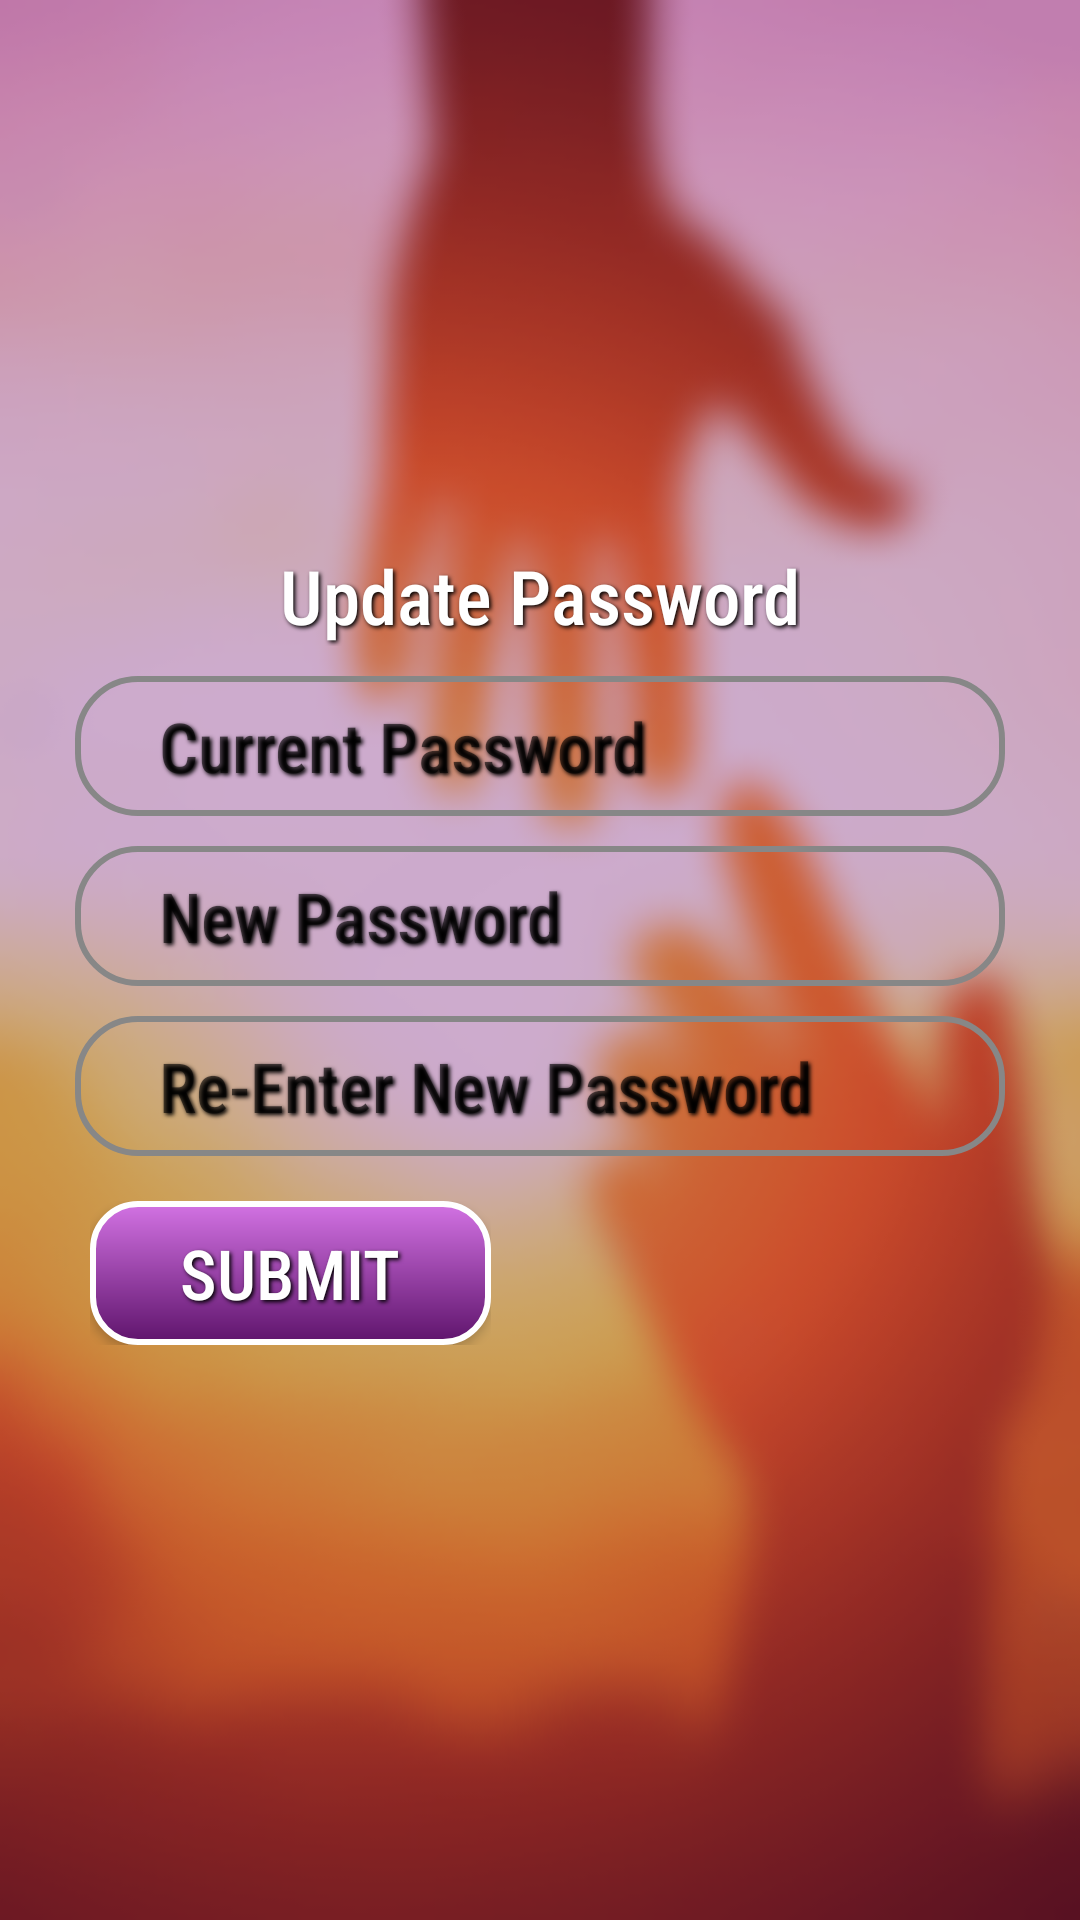

Reconstruct the res/layout file that produces this screen, plus the resources it refers to.
<!-- AndroidManifest.xml: application theme AppTheme -->
<!-- res/layout/activity_update_password.xml -->
<?xml version="1.0" encoding="utf-8"?>

<LinearLayout xmlns:android="http://schemas.android.com/apk/res/android"
    xmlns:tools="http://schemas.android.com/tools"
    android:layout_width="match_parent"
    android:layout_height="match_parent"
    tools:context=".updatePasswordActivity"
    android:gravity="center_vertical"
    android:padding="20dp"
    android:background="@drawable/blurbackground"
    android:orientation="vertical">

    <TextView
        style="@style/TextColor"
        android:layout_width="wrap_content"
        android:layout_height="wrap_content"
        android:layout_gravity="center"
        android:layout_marginBottom="5dp"
        android:text="Update Password"
        android:textSize="25dp" />

    <EditText
        android:id="@+id/currentPasswordEditText"
        android:layout_width="wrap_content"
        android:layout_height="wrap_content"
        android:layout_margin="5dp"
        android:background="@drawable/edittextdesign"
        android:ems="12"
        android:hint="Current Password"
        style="@style/TextColor"
        android:inputType="textPassword"
        android:textSize="23dp" />

    <EditText
        android:id="@+id/newPasswordEditText"
        android:layout_width="wrap_content"
        android:layout_height="wrap_content"
        android:layout_margin="5dp"
        android:background="@drawable/edittextdesign"
        android:ems="12"
        android:hint="New Password"
        style="@style/TextColor"
        android:inputType="textPassword"
        android:textSize="23dp" />

    <EditText
        android:id="@+id/reNewPasswordEditText"
        android:layout_width="wrap_content"
        android:layout_height="wrap_content"
        android:layout_margin="5dp"
        android:background="@drawable/edittextdesign"
        android:ems="12"
        android:hint="Re-Enter New Password"
        style="@style/TextColor"
        android:inputType="textPassword"
        android:textSize="23dp" />

    <LinearLayout
        android:layout_width="wrap_content"
        android:layout_height="wrap_content"
        android:orientation="horizontal"
        android:layout_margin="10dp"
        android:gravity="center_vertical">
    <Button
        android:id="@+id/submit"
        android:layout_width="wrap_content"
        android:layout_height="wrap_content"
        android:layout_gravity="center_horizontal"
        android:textSize="23dp"
        android:background="@drawable/button_default"
        android:text="Submit"
        android:onClick="submitClicked"
        style="@style/TextColor" />

    <ProgressBar
        android:id="@+id/simpleProgressBar"
        android:layout_width="wrap_content"
        android:layout_height="wrap_content"
        android:layout_gravity="center"
        android:visibility="gone" />
    </LinearLayout>
</LinearLayout>
<!-- resources referenced by this layout -->
<resources>
  <!-- drawable blurbackground: png bitmap (drawable-v24, 78040 bytes) -->
  <!-- drawable button_default (drawable) -->
  <?xml version="1.0" encoding="utf-8"?>
  
  <shape xmlns:android="http://schemas.android.com/apk/res/android"
      android:shape="rectangle">
  
      <gradient
          android:angle="90"
          android:endColor="#D272E3"
          android:startColor="#5F146C" />
  
      <padding
          android:bottom="5dp"
          android:left="30dp"
          android:right="30dp"
          android:top="5dp" />
  
      <stroke
          android:width="2dp"
          android:color="#FFF" />
      
  
      <corners android:radius="15dp" />
  
  </shape>
  <!-- drawable edittextdesign (drawable) -->
  <?xml version="1.0" encoding="utf-8"?>
  
  <shape xmlns:android="http://schemas.android.com/apk/res/android" android:shape="rectangle">
  
      <corners android:radius="20dp" />
      <stroke
          android:width="2dp"
          android:color="#878787"
          />
      <padding android:left="28dp"
          android:top="8dp"
          android:bottom="8dp"
          android:right="8dp"
          />
  </shape>
  <style name="TextColor">
          <item name="android:textColor">#ffffff</item>
          <item name="android:shadowDx">2</item>
          <item name="android:shadowDy">2</item>
          <item name="android:shadowRadius">3</item>
          <item name="android:shadowColor">@android:color/black</item>
          <item name="fontFamily">sans-serif-condensed-medium</item>
      </style>
  <style name="AppTheme" parent="Theme.AppCompat.Light.DarkActionBar">
          
          <item name="colorPrimary">@color/primaryColor</item>
          <item name="colorPrimaryDark">@color/primaryDarkColor</item>
          <item name="colorAccent">@color/primaryLightColor</item>
  
      </style>
  <color name="primaryColor">#8e24aa</color>
  <color name="primaryDarkColor">#5c007a</color>
  <color name="primaryLightColor">#c158dc</color>
</resources>
